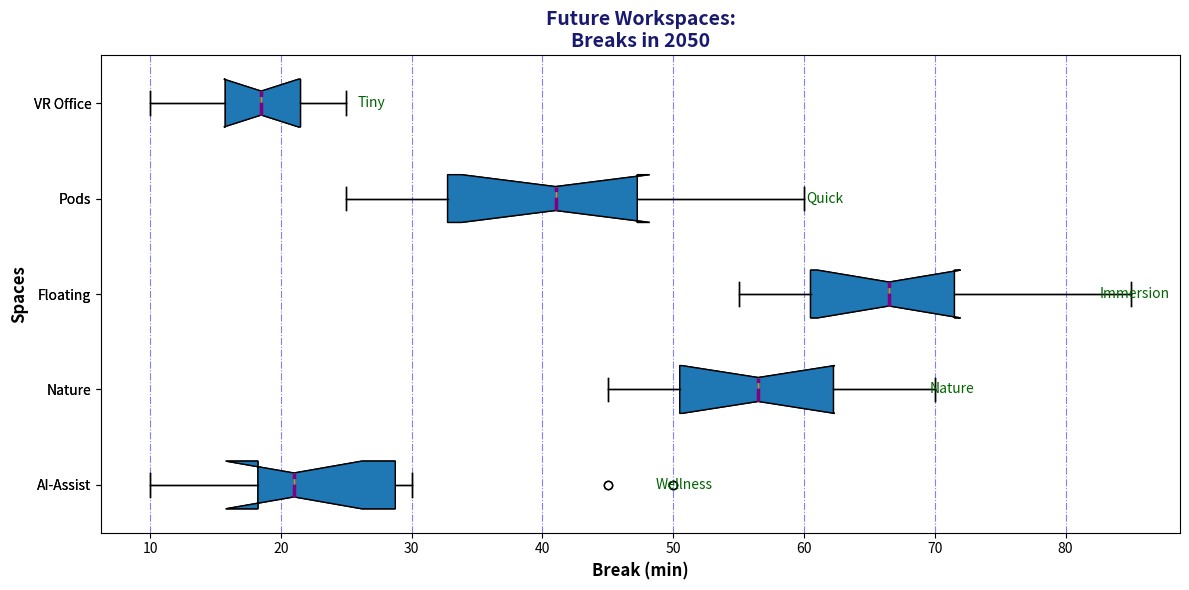

Recreate this plot in Python.
import matplotlib.pyplot as plt

# Shortened workspace names
workspaces = ['AI-Assist', 'Nature', 'Floating', 'Pods', 'VR Office']

break_durations = [
    [10, 22, 25, 18, 20, 15, 19, 30, 50, 45],
    [65, 58, 60, 48, 55, 70, 52, 45, 63, 50],
    [72, 85, 60, 68, 70, 65, 58, 55, 62, 80],
    [45, 40, 32, 30, 25, 55, 35, 48, 60, 42],
    [18, 15, 23, 12, 20, 19, 22, 10, 25, 18],
]

fig, ax = plt.subplots(figsize=(12, 6))
ax.boxplot(break_durations, vert=False, patch_artist=True, labels=workspaces, notch=True)

colors = ['#FFCC99', '#FFD700', '#99FF99', '#66B3FF', '#FF9999']
for patch, color in zip(ax.artists, colors):
    patch.set_facecolor(color)

ax.xaxis.grid(True, linestyle='-.', which='major', color='blue', alpha=0.5)

# Shortened title and labels
plt.title('Future Workspaces:\nBreaks in 2050', fontsize=14, fontweight='bold', color='midnightblue')
plt.xlabel('Break (min)', fontsize=12, fontweight='bold')
plt.ylabel('Spaces', fontsize=12, fontweight='bold')

# Shortened annotations
annotations = ["Wellness", "Nature", "Immersion", "Quick", "Tiny"]
for i, annotation in enumerate(annotations):
    ax.text(max(break_durations[i]) + 3, i + 1, annotation, va='center', ha='right', fontsize=10, color='darkgreen')

medianprops = dict(linestyle='--', linewidth=2.5, color='purple')
ax.boxplot(break_durations, vert=False, patch_artist=True, labels=workspaces, notch=True, medianprops=medianprops)

plt.tight_layout()
plt.show()
